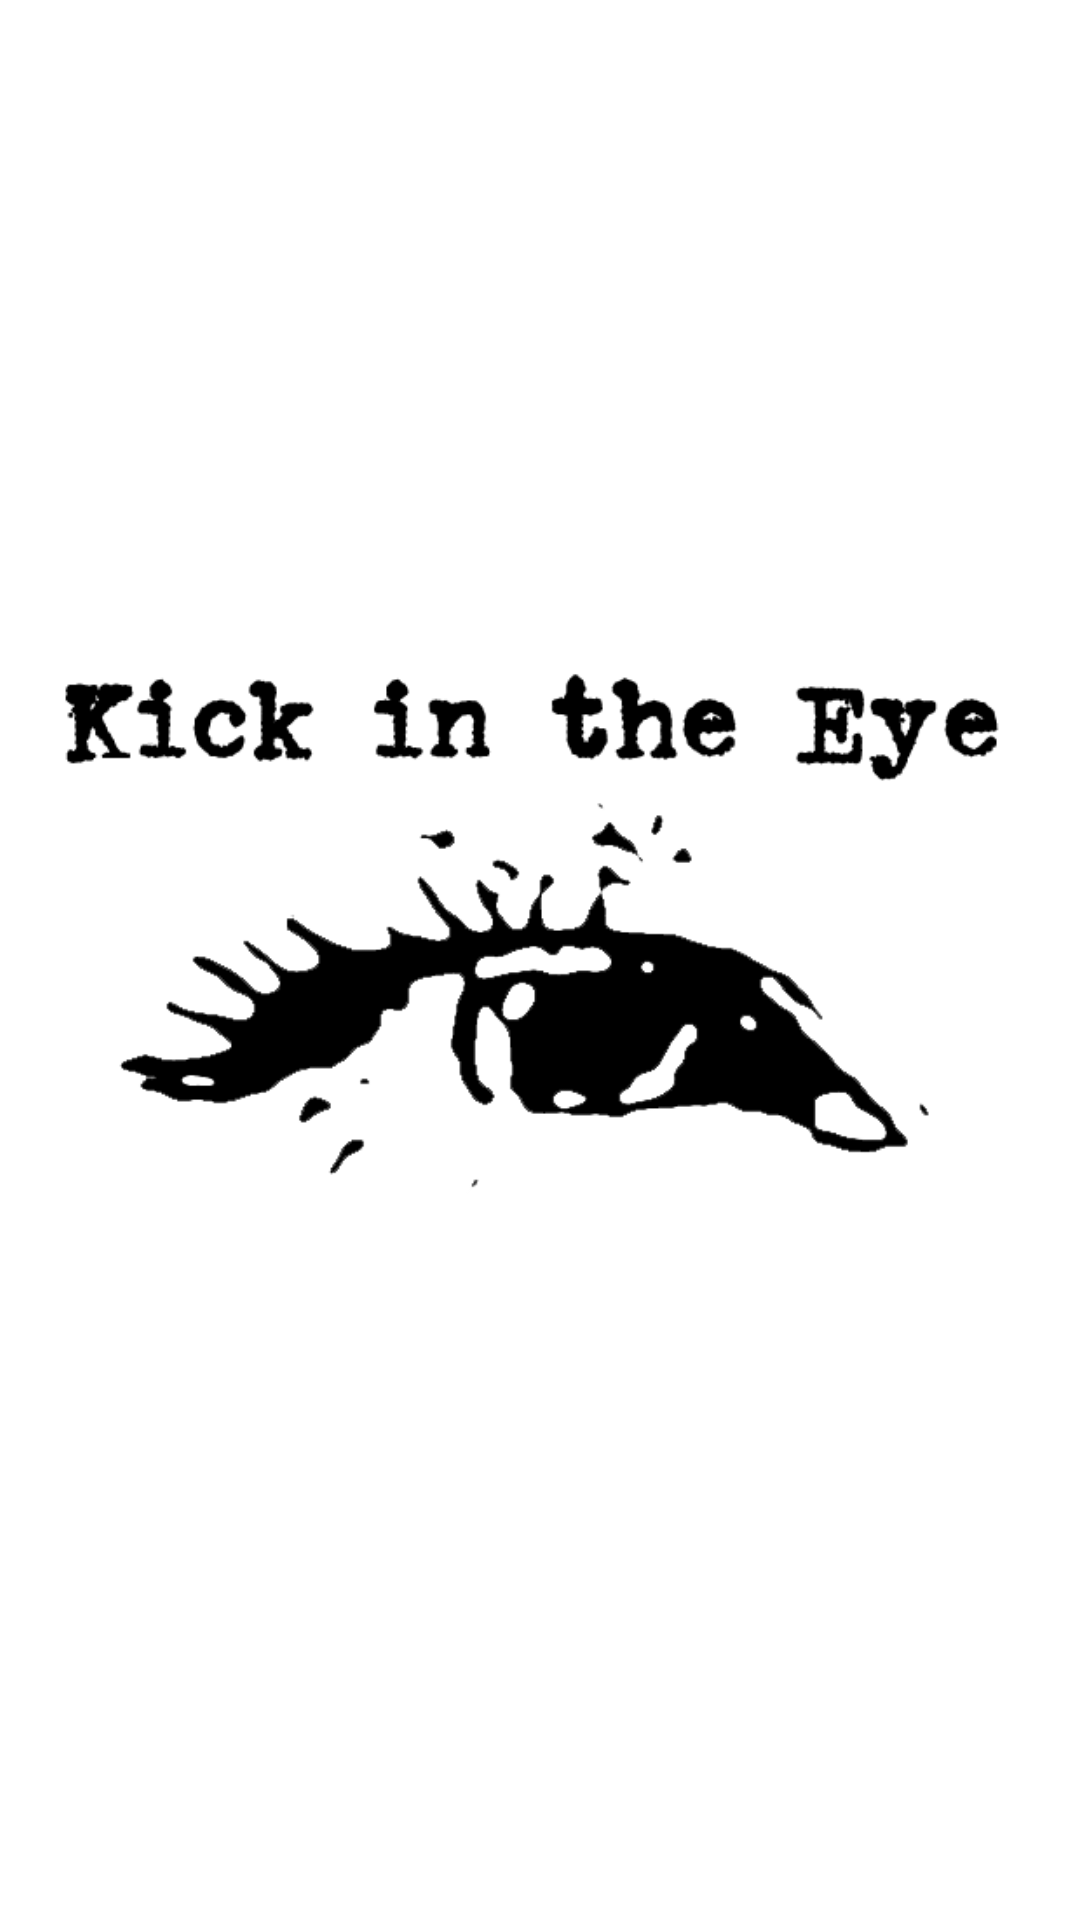

The Android layout XML behind this screen, and the referenced resources:
<!-- AndroidManifest.xml: application theme AppTheme -->
<!-- res/layout/activity_splash.xml -->
<?xml version="1.0" encoding="utf-8"?>
<android.support.constraint.ConstraintLayout
        xmlns:android="http://schemas.android.com/apk/res/android"
        xmlns:tools="http://schemas.android.com/tools"
        xmlns:app="http://schemas.android.com/apk/res-auto"
        android:layout_width="match_parent"
        android:layout_height="match_parent"
        android:background="@android:color/white"
        tools:context=".ui.activities.Splash">

    <ImageView
            android:src="@drawable/kite"
            android:layout_width="wrap_content"
            android:layout_height="wrap_content" android:id="@+id/imageView2" app:layout_constraintTop_toTopOf="parent"
            app:layout_constraintStart_toStartOf="parent" android:layout_marginBottom="8dp"
            app:layout_constraintBottom_toBottomOf="parent" android:contentDescription="@string/logo"
            app:layout_constraintEnd_toEndOf="parent" android:layout_marginEnd="8dp" android:layout_marginRight="8dp"/>

</android.support.constraint.ConstraintLayout>
<!-- resources referenced by this layout -->
<resources>
  <!-- drawable kite: png bitmap (drawable-v21, 13342 bytes) -->
  <string name="logo">logo</string>
  <style name="AppTheme" parent="Theme.AppCompat.Light.DarkActionBar">
          
          <item name="colorPrimary">@color/colorPrimary</item>
          <item name="colorPrimaryDark">@color/colorPrimaryDark</item>
          <item name="colorAccent">@color/colorAccent</item>
          <item name="alertDialogTheme">@android:style/Theme.Holo.DialogWhenLarge</item>
      </style>
  <color name="colorPrimary">#00516c</color>
  <color name="colorPrimaryDark">#003975</color>
  <color name="colorAccent">#F7C51A</color>
</resources>
